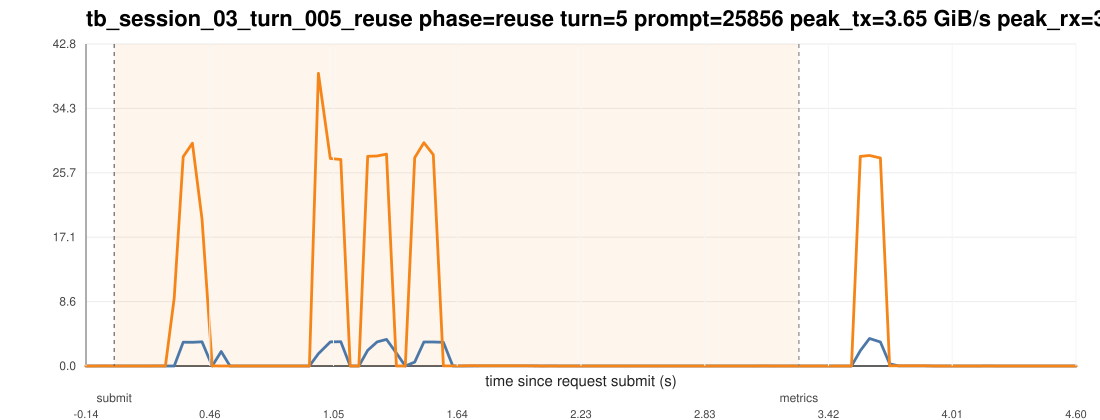

Values plotted in this chart, from the file beside it:
ts_unix_ms, t_since_submit_s, inside_request_window, pcie_tx_GiB_s, pcie_rx_GiB_s, pcie_total_GiB_s, pcie_tx_cum_GiB, pcie_rx_cum_GiB, pcie_total_cum_GiB, gpu_mem_used_GiB, util_gpu_pct, cpu_util_pct
1775015679723, -0.135, 0, 0.000278, 0.000278, 0.000557, 20.7, 50.77, 71.48, 68.85, 0.000000, 0.3
1775015679765, -0.093, 0, 0.000651, 0.005215, 0.005866, 20.7, 50.77, 71.48, 68.85, 0.000000, 0.1
1775015679807, -0.051, 0, 0.001396, 0.0102, 0.01159, 20.7, 50.77, 71.48, 68.85, 0.000000, 0.3
1775015679850, -0.008000, 0, 0.000837, 0.004051, 0.004889, 20.7, 50.77, 71.48, 68.85, 0.000000, 0.5
1775015679892, 0.034, 1, 0.000278, 0.000233, 0.000511, 20.7, 50.77, 71.48, 68.85, 0.000000, 0.6
1775015679934, 0.076, 1, 0.000278, 0.000465, 0.000744, 20.7, 50.77, 71.48, 68.85, 0.000000, 0.5
1775015679976, 0.118, 1, 0.000278, 0.000233, 0.000511, 20.7, 50.77, 71.48, 68.85, 0.000000, 0.3
1775015680019, 0.161, 1, 0.000278, 0.000233, 0.000511, 20.7, 50.77, 71.48, 68.85, 0.000000, 0.4
1775015680061, 0.203, 1, 0.000745, 0.0108, 0.01155, 20.7, 50.77, 71.48, 68.85, 0.000000, 0.1
1775015680103, 0.245, 1, 0.000278, 0.000233, 0.000511, 20.7, 50.77, 71.48, 68.85, 0.000000, 0.000000
1775015680145, 0.287, 1, 0.000278, 9.025, 9.026, 20.7, 51.16, 71.87, 68.85, 0.000000, 0.4
1775015680188, 0.33, 1, 3.163, 27.84, 31, 20.84, 52.4, 73.24, 68.85, 0.000000, 0.6
1775015680232, 0.374, 1, 3.149, 29.63, 32.78, 20.99, 53.75, 74.74, 68.85, 0.000000, 0.7
1775015680278, 0.42, 1, 3.22, 19.56, 22.78, 21.15, 54.72, 75.87, 68.85, 0.000000, 0.4
1775015680327, 0.469, 1, 0.004749, 0.01588, 0.02063, 21.15, 54.72, 75.87, 68.85, 0.000000, 0.3
1775015680370, 0.512, 1, 1.934, 0.000233, 1.935, 21.23, 54.72, 75.95, 68.85, 0.000000, 0.2
1775015680412, 0.554, 1, 0.000278, 0.000233, 0.000511, 21.23, 54.72, 75.95, 68.85, 0.000000, 0.1
1775015680454, 0.596, 1, 0.000651, 0.000278, 0.000930, 21.23, 54.72, 75.95, 68.85, 95, 0.000000
1775015680498, 0.64, 1, 0.000278, 0.000278, 0.000557, 21.23, 54.72, 75.95, 68.85, 95, 0.1
1775015680540, 0.682, 1, 0.000278, 0.000278, 0.000557, 21.23, 54.72, 75.95, 68.85, 95, 0.000000
1775015680582, 0.724, 1, 0.000278, 0.000233, 0.000511, 21.23, 54.72, 75.95, 68.85, 95, 0.1
1775015680624, 0.766, 1, 0.000278, 0.000278, 0.000557, 21.23, 54.72, 75.95, 68.85, 95, 0.1
1775015680666, 0.808, 1, 0.000651, 0.000233, 0.000884, 21.23, 54.72, 75.95, 68.85, 2, 0.000000
1775015680708, 0.85, 1, 0.000278, 0.000233, 0.000511, 21.23, 54.72, 75.95, 68.85, 2, 0.1
1775015680750, 0.892, 1, 0.001490, 0.000278, 0.001768, 21.23, 54.72, 75.95, 68.85, 2, 0.1
1775015680792, 0.934, 1, 0.000233, 0.000278, 0.000511, 21.23, 54.72, 75.95, 68.85, 2, 0.1
1775015680835, 0.977, 1, 1.632, 38.93, 40.56, 21.32, 56.79, 78.11, 68.85, 0.000000, 0.4
1775015680892, 1.034, 1, 3.203, 27.59, 30.8, 21.49, 58.29, 79.79, 68.85, 0.000000, 0.4
1775015680942, 1.084, 1, 3.234, 27.47, 30.7, 21.64, 59.53, 81.16, 68.85, 0.000000, 0.4
1775015680987, 1.129, 1, 0.000278, 0.000233, 0.000511, 21.64, 59.53, 81.16, 68.85, 0.000000, 0.1
1775015681029, 1.171, 1, 0.000278, 0.000233, 0.000511, 21.64, 59.53, 81.16, 68.85, 0.000000, 0.000000
1775015681071, 1.213, 1, 2.081, 27.89, 29.97, 21.73, 60.76, 82.49, 68.85, 65, 0.3
1775015681116, 1.258, 1, 3.201, 27.93, 31.13, 21.87, 62.02, 83.89, 68.85, 65, 0.3
1775015681161, 1.303, 1, 3.541, 28.18, 31.72, 22.04, 63.35, 85.39, 68.85, 65, 0.3
1775015681208, 1.35, 1, 1.718, 0.000233, 1.718, 22.11, 63.35, 85.46, 68.85, 65, 0.1
1775015681251, 1.393, 1, 0.000792, 0.000278, 0.001070, 22.11, 63.35, 85.46, 68.85, 54, 0.1
1775015681296, 1.438, 1, 0.5138, 27.7, 28.22, 22.14, 64.57, 86.7, 68.85, 54, 0.2
1775015681340, 1.482, 1, 3.189, 29.7, 32.89, 22.28, 65.92, 88.2, 68.85, 54, 0.3
1775015681385, 1.527, 1, 3.197, 28.1, 31.29, 22.43, 67.25, 89.68, 68.85, 54, 0.3
1775015681433, 1.575, 1, 3.146, 0.01532, 3.161, 22.57, 67.25, 89.82, 68.85, 54, 0.4
1775015681478, 1.62, 1, 0.004889, 0.01318, 0.01807, 22.57, 67.25, 89.82, 68.85, 54, 0.2
1775015681521, 1.663, 1, 0.004331, 0.01285, 0.01718, 22.57, 67.25, 89.82, 68.85, 54, 0.4
1775015681563, 1.705, 1, 0.004889, 0.04112, 0.04601, 22.57, 67.25, 89.83, 68.85, 54, 0.2
1775015681605, 1.747, 1, 0.008754, 0.02487, 0.03362, 22.58, 67.25, 89.83, 68.85, 54, 0.6
1775015681648, 1.79, 1, 0.008801, 0.02491, 0.03371, 22.58, 67.25, 89.83, 68.85, 99, 0.4
1775015681690, 1.832, 1, 0.008754, 0.02468, 0.03343, 22.58, 67.26, 89.83, 68.85, 99, 0.4
1775015681733, 1.875, 1, 0.008707, 0.02785, 0.03655, 22.58, 67.26, 89.83, 68.85, 99, 0.3
1775015681777, 1.919, 1, 0.008707, 0.02482, 0.03353, 22.58, 67.26, 89.83, 68.85, 99, 0.4
1775015681822, 1.964, 1, 0.008707, 0.0251, 0.03381, 22.58, 67.26, 89.84, 68.85, 99, 0.4
1775015681864, 2.006, 1, 0.009127, 0.01835, 0.02747, 22.58, 67.26, 89.84, 68.85, 98, 0.3
1775015681907, 2.049, 1, 0.005914, 0.001257, 0.007171, 22.58, 67.26, 89.84, 68.85, 98, 0.1
1775015681949, 2.091, 1, 0.01173, 0.001210, 0.01294, 22.58, 67.26, 89.84, 68.85, 98, 0.1
1775015681991, 2.133, 1, 0.004609, 0.000233, 0.004842, 22.58, 67.26, 89.84, 68.85, 98, 0.1
1775015682033, 2.175, 1, 0.000278, 0.000512, 0.000791, 22.58, 67.26, 89.84, 68.85, 59, 0.1
1775015682076, 2.218, 1, 0.000325, 0.000233, 0.000558, 22.58, 67.26, 89.84, 68.85, 59, 0.000000
1775015682118, 2.26, 1, 0.000278, 0.000278, 0.000557, 22.58, 67.26, 89.84, 68.85, 59, 0.000000
1775015682160, 2.302, 1, 0.000651, 0.000233, 0.000884, 22.58, 67.26, 89.84, 68.85, 59, 0.1
1775015682202, 2.344, 1, 0.000278, 0.000233, 0.000511, 22.58, 67.26, 89.84, 68.85, 59, 0.000000
1775015682244, 2.386, 1, 0.000233, 0.000325, 0.000558, 22.58, 67.26, 89.84, 68.85, 0.000000, 0.000000
1775015682287, 2.429, 1, 0.000278, 0.000233, 0.000511, 22.58, 67.26, 89.84, 68.85, 0.000000, 0.000000
... 51 more rows
